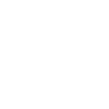
t = 0.00 s
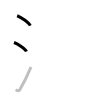
t = 2.25 s
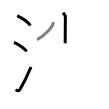
t = 4.50 s
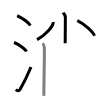
t = 6.50 s
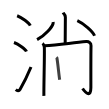
t = 8.75 s
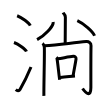
t = 11.00 s

The animated SVG that drew these frames (rendered in a browser with its animation timeline set to each time). Animation: 11 SMIL elements (animate=11); one cycle of 11.00 s.

<svg width="109px" height="109px" viewBox="0 0 px 109px" xmlns="http://www.w3.org/2000/svg" xmlns:xlink="http://www.w3.org/1999/xlink" xml:space="preserve" version="1.1"  baseProfile="full">
<path d="M17.13,15.75c4.63,1.74,11.96,7.14,13.12,9.84" style="fill:none;stroke:black;stroke-width:3;opacity:0">
  <animate attributeType="CSS" attributeName="opacity" from="0" to="1" begin="0s" dur="1s" repeatCount="0" fill="freeze" />
</path>
<path d="M14,42.5c4.41,1.59,11.4,6.53,12.5,9" style="fill:none;stroke:black;stroke-width:3;opacity:0">
  <animate attributeType="CSS" attributeName="opacity" from="0" to="1" begin="1s" dur="1s" repeatCount="0" fill="freeze" />
</path>
<path d="M15.75,89.71c1.5,1.31,3.31,1.36,4.25-0.25C22.75,84.75,28.5,73,31,67" style="fill:none;stroke:black;stroke-width:3;opacity:0">
  <animate attributeType="CSS" attributeName="opacity" from="0" to="1" begin="2s" dur="1s" repeatCount="0" fill="freeze" />
</path>
<path d="M63.04,12.62c0.21,0.4,2.33,2.07,2.33,4.59c0,11.46-0.18,21.86-0.18,25.99" style="fill:none;stroke:black;stroke-width:3;opacity:0">
  <animate attributeType="CSS" attributeName="opacity" from="0" to="1" begin="3s" dur="1s" repeatCount="0" fill="freeze" />
</path>
<path d="M53.12,22.02c0.05,0.42,0.1,1.07-0.09,1.67c-1.09,3.52-7.37,11.26-15.95,15.99" style="fill:none;stroke:black;stroke-width:3;opacity:0">
  <animate attributeType="CSS" attributeName="opacity" from="0" to="1" begin="4s" dur="1s" repeatCount="0" fill="freeze" />
</path>
<path d="M77.3,20.6c6.08,2.68,15.72,11.03,17.24,15.2" style="fill:none;stroke:black;stroke-width:3;opacity:0">
  <animate attributeType="CSS" attributeName="opacity" from="0" to="1" begin="5s" dur="1s" repeatCount="0" fill="freeze" />
</path>
<path d="M42.55,43.35c0.97,0.77,1.7,2.58,1.78,4.01c0.35,6.26-0.62,39.29-0.43,48.53" style="fill:none;stroke:black;stroke-width:3;opacity:0">
  <animate attributeType="CSS" attributeName="opacity" from="0" to="1" begin="6s" dur="1s" repeatCount="0" fill="freeze" />
</path>
<path d="M44.17,45.84c16.83-1.48,29.28-3.09,42.09-4.24c2.76-0.25,4.83,1.74,4.77,4.04c-0.21,8.22-0.16,28.5-0.16,42.11c0,9.75-5.19,5.41-8.28,0.79" style="fill:none;stroke:black;stroke-width:3;opacity:0">
  <animate attributeType="CSS" attributeName="opacity" from="0" to="1" begin="7s" dur="1s" repeatCount="0" fill="freeze" />
</path>
<path d="M56.31,57.33c0.24,0.22,0.51,0.39,0.58,0.68c0.68,2.52,2.11,18.05,2.79,21.76" style="fill:none;stroke:black;stroke-width:3;opacity:0">
  <animate attributeType="CSS" attributeName="opacity" from="0" to="1" begin="8s" dur="1s" repeatCount="0" fill="freeze" />
</path>
<path d="M57.79,58.81c4.38-0.54,11.36-2.28,15.43-2.54c1.77-0.11,3.05,1.12,2.82,2.71c-0.79,5.27-1.34,7.47-2.97,16.78" style="fill:none;stroke:black;stroke-width:3;opacity:0">
  <animate attributeType="CSS" attributeName="opacity" from="0" to="1" begin="9s" dur="1s" repeatCount="0" fill="freeze" />
</path>
<path d="M60.18,77.46c5.67-0.73,10.28-0.89,14.78-1.39" style="fill:none;stroke:black;stroke-width:3;opacity:0">
  <animate attributeType="CSS" attributeName="opacity" from="0" to="1" begin="10s" dur="1s" repeatCount="0" fill="freeze" />
</path>
</svg>
